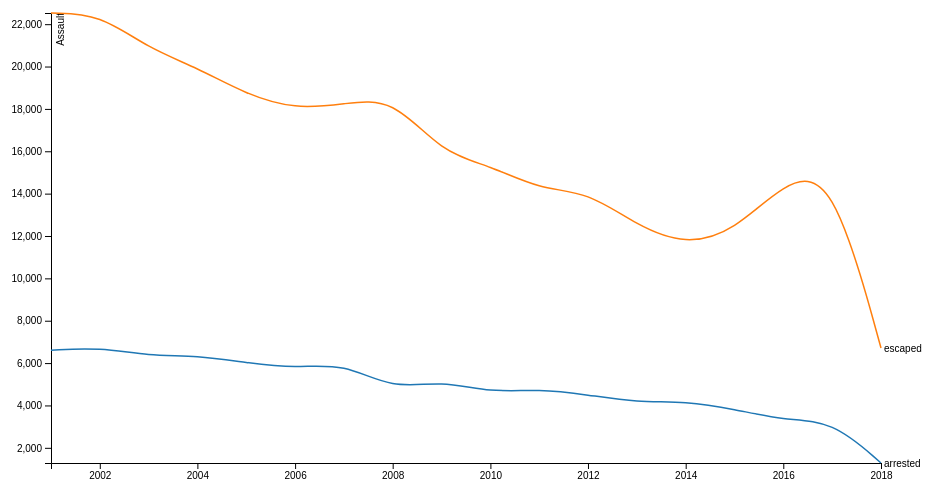
D3 v4 page, settled after 360 driven frames (6 s of simulated time); the page loaded 1 data file(s).


       var svg = d3.select("svg"),
            margin = {top: 20, right: 80, bottom: 30, left: 50},
            width = svg.attr("width") - margin.left - margin.right,
            height = svg.attr("height") - margin.top - margin.bottom,
            g = svg.append("g").attr("transform", "translate(" + margin.left + "," + margin.top + ")");

        var x = d3.scaleTime().range([0, width]),
            y = d3.scaleLinear().range([height, 0]),
            z = d3.scaleOrdinal(d3.schemeCategory10);

        var line = d3.line()
            .curve(d3.curveBasis)
            .x(function(d) { return x(d.year); })
            .y(function(d) { return y(d.value); });

        d3.json("assault.json", function(error, data) {
            if (error) throw error;

            var data1 = [], values1 = [], values2 = [], obj1 = {}, obj2 = {};
            obj1.id = 'arrested';
            obj2.id = 'escaped';
            for (const key in data) {
                if (data.hasOwnProperty(key)) {
                    
                    let obj1v = {
                        "year": new Date('1/1/'+parseInt(key)),
                        "value": data[key].arrested
                    };

                   
                    let obj2v = {
                        "year": new Date('1/1/'+parseInt(key)),
                        "value": data[key].escaped
                    };

                    values1.push(obj1v);
                    values2.push(obj2v);
                }
            }
            obj1.values = values1;
            obj2.values = values2;
            data1.push(obj1);
            data1.push(obj2);


            x.domain(d3.extent(data1[0].values, function(d) { 
                return (d.year);
            }));

            y.domain([
                d3.min(data1, function(c) { return d3.min(c.values, function(d) { return d.value; }); }),
                d3.max(data1, function(c) { return d3.max(c.values, function(d) { return d.value; }); })
            ]);

            z.domain(data1.map(function(c) { return c.id; }));

            g.append("g")
                .attr("class", "axis axis--x")
                .attr("transform", "translate(0," + height + ")")
                .call(d3.axisBottom(x));

            g.append("g")
                .attr("class", "axis axis--y")
                .call(d3.axisLeft(y))
                .append("text")
                .attr("transform", "rotate(-90)")
                .attr("y", 6)
                .attr("dy", "0.71em")
                .attr("fill", "#000")
                .text("Assault");

            var city = g.selectAll(".city")
                .data(data1)
                .enter().append("g")
                .attr("class", "city");

            city.append("path")
                .attr("class", "line")
                .attr("d", function(d) { 
                    return line(d.values); 
                })
                .style("stroke", function(d) {
                     return z(d.id); 
                });

            city.append("text")
                .datum(function(d) { 
                    return {
                        id: d.id, value: d.values[d.values.length - 1]
                    };
                 })
                .attr("transform", function(d) { return "translate(" + x(d.value.year) + "," + y(d.value.value) + ")"; })
                .attr("x", 3)
                .attr("dy", "0.35em")
                .style("font", "10px sans-serif")
                .text(function(d) { return d.id; });
        });
    

### data: assault.json
{
 "2001": {
  "arrested": 6611,
  "escaped": 22528
 },
 "2002": {
  "arrested": 6734,
  "escaped": 22485
 },
 "2003": {
  "arrested": 6342,
  "escaped": 20851
 },
 "2004": {
  "arrested": 6350,
  "escaped": 19944
 },
 "2005": {
  "arrested": 6020,
  "escaped": 18683
 },
 "2006": {
  "arrested": 5752,
  "escaped": 17988
 },
 "2007": {
  "arrested": 6004,
  "escaped": 18231
 },
 "2008": {
  "arrested": 4754,
  "escaped": 18545
 },
 "2009": {
  "arrested": 5184,
  "escaped": 15923
 },
 "2010": {
  "arrested": 4605,
  "escaped": 15322
 },
 "2011": {
  "arrested": 4780,
  "escaped": 14201
 },
 "2012": {
  "arrested": 4498,
  "escaped": 14096
 },
 "2013": {
  "arrested": 4148,
  "escaped": 12492
 },
 "2014": {
  "arrested": 4198,
  "escaped": 11563
 },
 "2015": {
  "arrested": 3828,
  "escaped": 12239
 },
 "2016": {
  "arrested": 3302,
  "escaped": 14507
 },
 "2017": {
  "arrested": 3298,
  "escaped": 15077
 },
 "2018": {
  "arrested": 1283,
  "escaped": 6709
 }
}